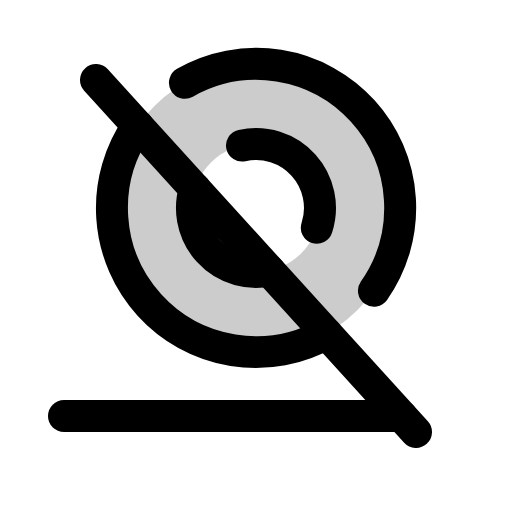
t = 0.00 s
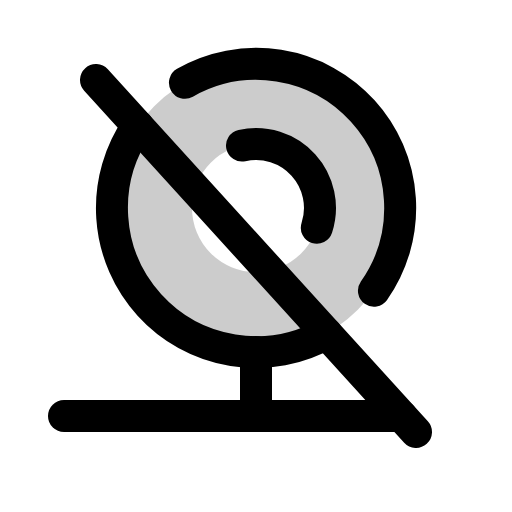
t = 1.80 s
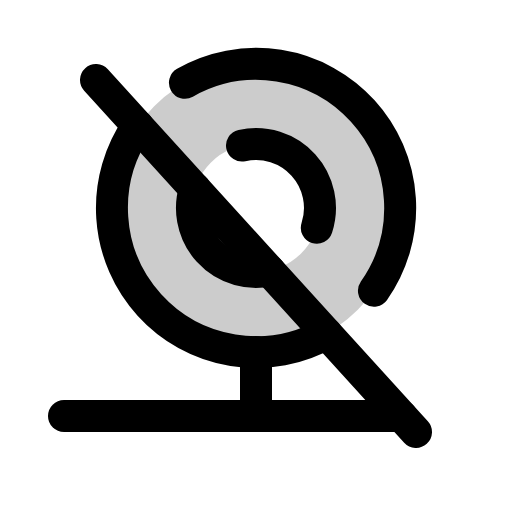
t = 2.18 s
t = 2.55 s: frame unchanged from t = 2.18 s, image omitted
t = 2.93 s: frame unchanged from t = 2.18 s, image omitted

The animated SVG that drew these frames (rendered in a browser with its animation timeline set to each time). Animation: 1 CSS @keyframes rule; one cycle of 3.30 s, repeats indefinitely.

<svg xmlns="http://www.w3.org/2000/svg" viewBox="0 0 256 256">
  <style>
    .draw-line {
      stroke-dasharray: 2000;
      stroke-dashoffset: 0;
    }
    svg:hover .draw-line {
      animation: phosphor-draw-in 1.5s ease-in-out infinite alternate;
    }
    @keyframes phosphor-draw-in {
      0%   { stroke-dashoffset: 2000; }
      100% { stroke-dashoffset: 0; }
    }
  </style><rect width="256" height="256" fill="none"/><path d="M128,32a72,72,0,1,0,72,72A72,72,0,0,0,128,32Zm0,104a32,32,0,1,1,32-32A32,32,0,0,1,128,136Z" opacity="0.2"/><line x1="128" y1="176" x2="128" y2="208" fill="none" stroke="currentColor" stroke-linecap="round" stroke-linejoin="round" stroke-width="16" class="draw-line" pathLength="1" style="animation-delay: 0s"/><line x1="48" y1="40" x2="208" y2="216" fill="none" stroke="currentColor" stroke-linecap="round" stroke-linejoin="round" stroke-width="16" class="draw-line" pathLength="1" style="animation-delay: 0.3s"/><path d="M163.26,166.79A72,72,0,0,1,68.85,62.94" fill="none" stroke="currentColor" stroke-linecap="round" stroke-linejoin="round" stroke-width="16" class="draw-line" pathLength="1" style="animation-delay: 0.6s"/><path d="M92.48,41.36a72,72,0,0,1,94.5,104" fill="none" stroke="currentColor" stroke-linecap="round" stroke-linejoin="round" stroke-width="16" class="draw-line" pathLength="1" style="animation-delay: 0.9s"/><path d="M121,72.76a32,32,0,0,1,37.41,41.15" fill="none" stroke="currentColor" stroke-linecap="round" stroke-linejoin="round" stroke-width="16" class="draw-line" pathLength="1" style="animation-delay: 1.2s"/><line x1="32" y1="208" x2="200.73" y2="208" fill="none" stroke="currentColor" stroke-linecap="round" stroke-linejoin="round" stroke-width="16" class="draw-line" pathLength="1" style="animation-delay: 1.5s"/><path d="M134.64,135.31a32,32,0,0,1-37.18-40.9" fill="none" stroke="currentColor" stroke-linecap="round" stroke-linejoin="round" stroke-width="16" class="draw-line" pathLength="1" style="animation-delay: 1.8s"/></svg>
